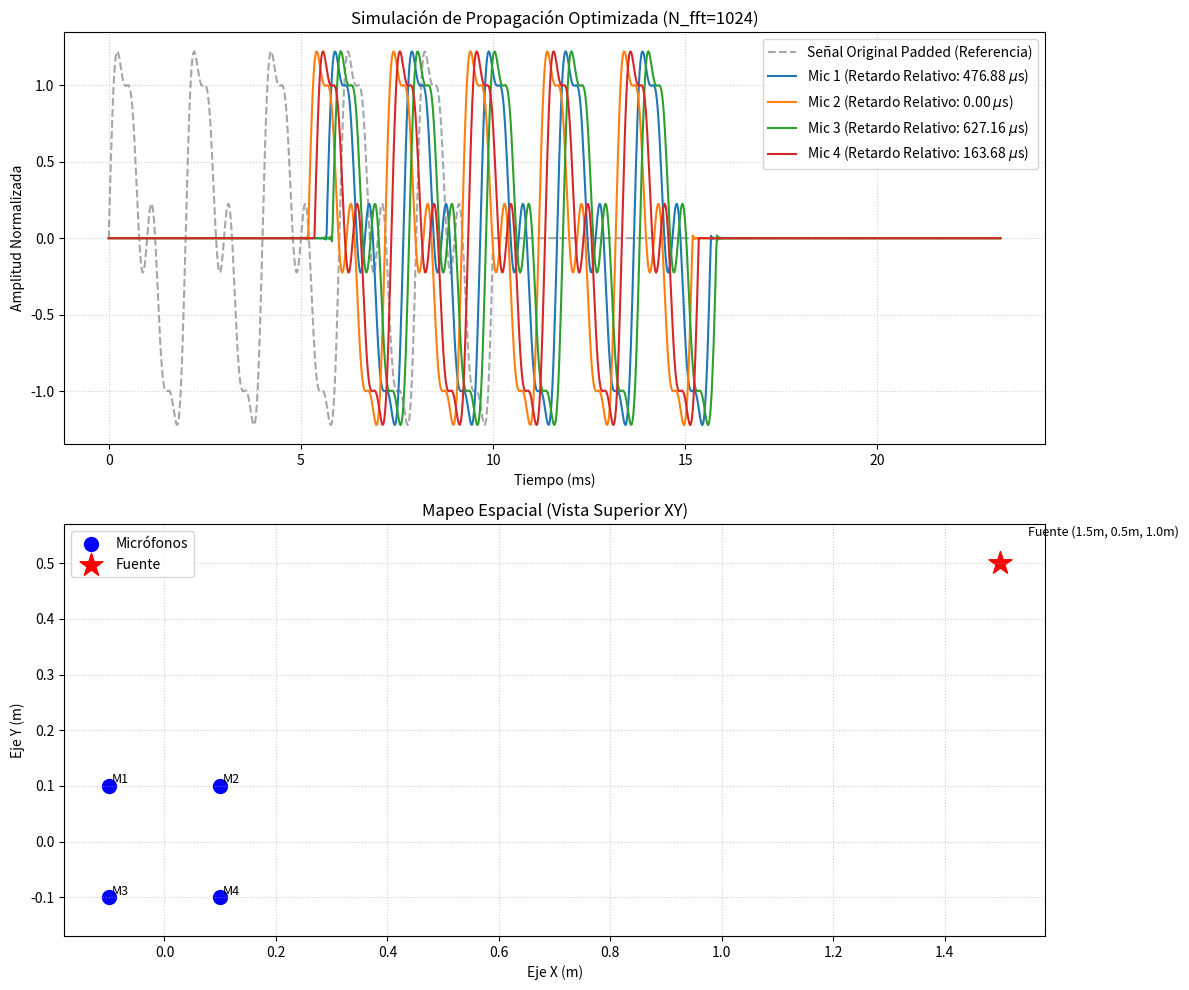

Here is the Python script that generated this plot:
import numpy as np
import matplotlib.pyplot as plt
import math
from scipy.constants import speed_of_sound as c # Velocidad del sonido (m/s)

# ----------------------------------------------------------------------
# FUNCIONES DE MODELADO FÍSICO OPTIMIZADA
# ----------------------------------------------------------------------

def simular_propagacion_arreglo(signal, fs, source_pos, mic_positions_matrix):
    """
    Simula la propagación de una señal a un arreglo de micrófonos de forma optimizada.
    
    Calcula la FFT de la señal original una sola vez y utiliza el máximo retardo 
    para definir una longitud de salida uniforme (N_fft) para todas las señales.

    Args:
        signal (np.ndarray): Señal discreta de entrada (vector 1D).
        fs (float): Frecuencia de muestreo (Hz).
        source_pos (np.ndarray): Coordenadas (x, y, z) de la fuente (vector 1D).
        mic_positions_matrix (np.ndarray): Matriz de coordenadas de micrófonos (Mics x 3).

    Returns:
        tuple: 
            - array_retardado (np.ndarray): Matriz (Mics x N_fft) con las señales retardadas.
            - signal_referencia_padded (np.ndarray): Señal original rellenada con ceros a longitud N_fft.
            - tau_array (np.ndarray): Array con los retardos absolutos (en segundos).
    """
    
    N_original = len(signal)
    
    # 1. CÁLCULO VECTORIAL DE DISTANCIAS Y RETARDOS
    # Calcula la distancia euclidiana de la fuente a cada micrófono
    distancias = np.linalg.norm(mic_positions_matrix - source_pos, axis=1)
    tau_array = distancias / c  # Array de retardos temporales (tau_m)
    
    # 2. DETERMINAR LA LONGITUD GLOBAL (N_fft)
    # Basado en el máximo retardo para el zero-padding (evitar aliasing)
    retardo_muestras_max = np.max(tau_array) * fs
    N_minimo = N_original + int(np.ceil(retardo_muestras_max))
    N_fft = 2**(int(np.ceil(np.log2(N_minimo)))) # Potencia de 2 para FFT eficiente
    
    # 3. PRE-PROCESAMIENTO GLOBAL (Hecho solo una vez)
    padding_length = N_fft - N_original
    signal_padded = np.pad(signal, (0, padding_length), 'constant')
    
    # 3b. Calcular la FFT global de la señal una sola vez
    X = np.fft.fft(signal_padded)
    
    # 3c. Vector de frecuencias k
    k = np.fft.fftfreq(N_fft, d=1/fs)
    
    # 4. CÁLCULO VECTORIAL DEL CAMBIO DE FASE
    # Multiplicar el vector de frecuencias k por cada tau en tau_array (Broadcasting)
    tau_matrix = tau_array[:, np.newaxis] # Forma (num_mics, 1)
    phase_shift_matrix = np.exp(-1j * 2 * np.pi * k * tau_matrix) # Forma (num_mics, N_fft)
    
    # 5. APLICAR FASE Y TRANSFORMAR (Vectorización)
    # Multiplicar la FFT de la señal X por la matriz de fases
    Y_matrix = X * phase_shift_matrix # Resultado: (num_mics, N_fft)
    
    # IFFT en el eje de las muestras (axis=1)
    array_retardado = np.fft.ifft(Y_matrix, axis=1).real
    
    # 6. SEÑAL DE REFERENCIA (Padded a la misma longitud N_fft)
    signal_referencia_padded = signal_padded 
    
    return array_retardado, signal_referencia_padded, tau_array

# ----------------------------------------------------------------------
# SCRIPT DE EVALUACIÓN Y VISUALIZACIÓN ADAPTADO
# ----------------------------------------------------------------------

if __name__ == '__main__':
    # --- Parámetros de la Simulación ---
    fs = 44100.0  # Frecuencia de muestreo (Hz)
    duration = 0.01  # Duración de 10 ms
    t = np.arange(0, duration, 1/fs)

    # --- Señal de Entrada ---
    f1, f2, f3 = 500, 1000, 2000
    signal_original = (np.sin(2 * np.pi * f1 * t) + 
                       0.5 * np.sin(2 * np.pi * f2 * t) + 
                       0.25 * np.sin(2 * np.pi * f3 * t))

    # --- Geometría ---
    source_pos = np.array([1.5, 0.5, 1.0]) 
    mic_positions = np.array([
        [-0.1, 0.1, 0.0], # Mic 1
        [ 0.1, 0.1, 0.0], # Mic 2
        [-0.1, -0.1, 0.0], # Mic 3
        [ 0.1, -0.1, 0.0]  # Mic 4
    ])
    num_mics = len(mic_positions)

    # --- APLICACIÓN OPTIMIZADA DEL MODELO DE PROPAGACIÓN ---
    array_retardado, signal_referencia_padded, tau_array = simular_propagacion_arreglo(
        signal_original, fs, source_pos, mic_positions
    )

    # --- CÁLCULO DE RETARDOS RELATIVOS ---
    retardos_ms = tau_array * 1000
    tau_min = np.min(retardos_ms)
    retardos_relativos_us = (retardos_ms - tau_min) * 1000 # en microsegundos

    # --- GENERACIÓN DEL VECTOR DE TIEMPO PADDED ---
    N_fft_global = array_retardado.shape[1] # Longitud uniforme de la salida
    t_padded = np.arange(0, N_fft_global) / fs

    # ----------------------------------------------------------------------
    # VISUALIZACIÓN GRÁFICA 
    # ----------------------------------------------------------------------

    fig = plt.figure(figsize=(12, 10))

    # Subplot 1: Señales en el Dominio del Tiempo
    ax1 = fig.add_subplot(2, 1, 1)

    # Se utiliza signal_referencia_padded y t_padded para compatibilidad
    ax1.plot(t_padded * 1000, signal_referencia_padded, 
             label='Señal Original Padded (Referencia)', 
             color='gray', linestyle='--', alpha=0.7)

    for i in range(num_mics):
        ax1.plot(t_padded * 1000, array_retardado[i], 
                 label=f'Mic {i+1} (Retardo Relativo: {retardos_relativos_us[i]:.2f} $\mu$s)')

    ax1.set_title(f'Simulación de Propagación Optimizada (N_fft={N_fft_global})')
    ax1.set_xlabel('Tiempo (ms)')
    ax1.set_ylabel('Amplitud Normalizada')
    ax1.legend(loc='upper right')
    ax1.grid(True, linestyle=':', alpha=0.6)


    # Subplot 2: Mapeo Espacial 
    ax2 = fig.add_subplot(2, 1, 2)

    mic_x = mic_positions[:, 0]
    mic_y = mic_positions[:, 1]
    ax2.scatter(mic_x, mic_y, c='blue', marker='o', s=100, label='Micrófonos')
    ax2.scatter(source_pos[0], source_pos[1], c='red', marker='*', s=300, label='Fuente')

    for i in range(num_mics):
        ax2.text(mic_x[i] + 0.005, mic_y[i] + 0.005, f'M{i+1}', fontsize=9)
    ax2.text(source_pos[0] + 0.05, source_pos[1] + 0.05, f'Fuente ({source_pos[0]}m, {source_pos[1]}m, {source_pos[2]}m)', fontsize=9)

    ax2.set_title('Mapeo Espacial (Vista Superior XY)')
    ax2.set_xlabel('Eje X (m)')
    ax2.set_ylabel('Eje Y (m)')
    ax2.axis('equal') 
    ax2.legend()
    ax2.grid(True, linestyle=':', alpha=0.6)

    plt.tight_layout()
    plt.show()